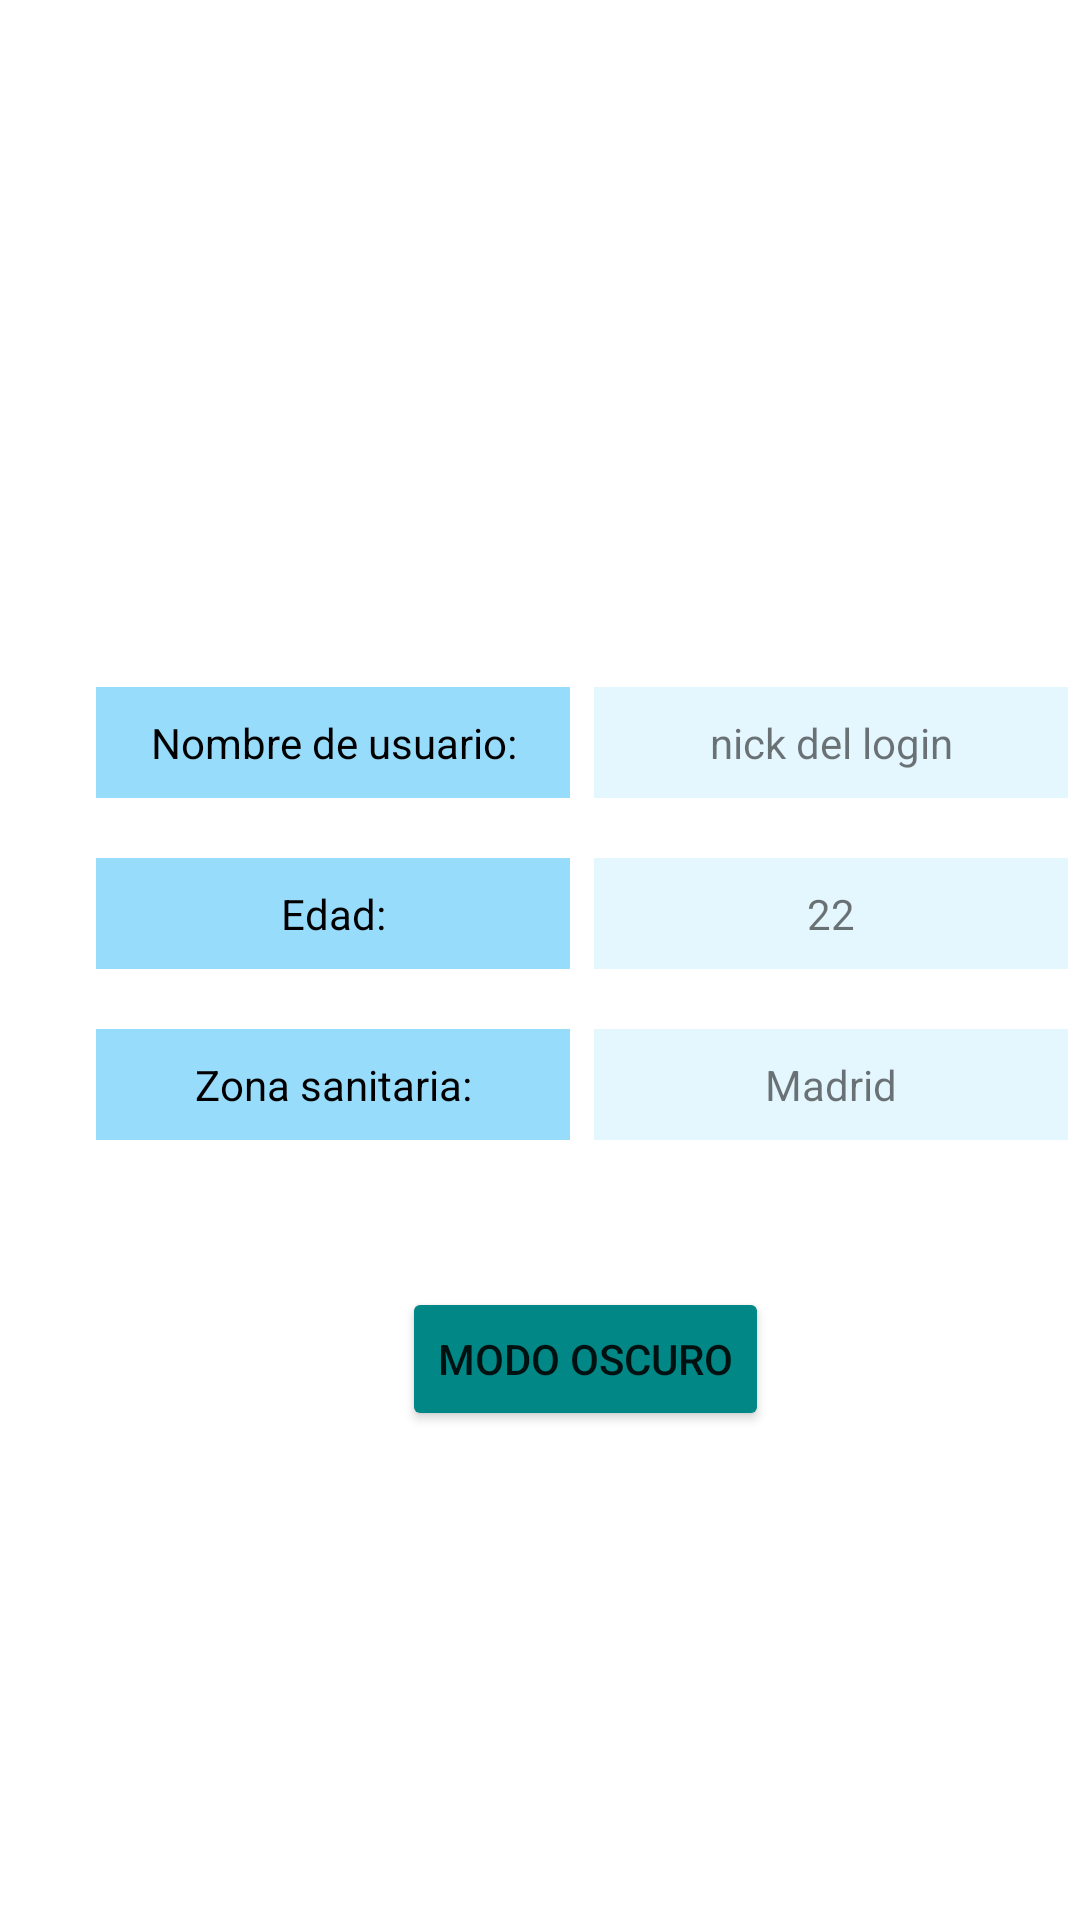

Produce the Android XML layout that renders to this screen, including the resource entries it uses.
<!-- AndroidManifest.xml: application theme Theme.InfoCOVID -->
<!-- res/layout/fragment_profile.xml -->
<?xml version="1.0" encoding="utf-8"?>
<androidx.constraintlayout.widget.ConstraintLayout xmlns:android="http://schemas.android.com/apk/res/android"
    xmlns:app="http://schemas.android.com/apk/res-auto"
    xmlns:tools="http://schemas.android.com/tools"
    android:id="@+id/frameLayout"
    android:layout_width="match_parent"
    android:layout_height="match_parent"
    tools:context=".View.profileFragment">

    <TextView
        android:id="@+id/textView5"
        android:layout_width="158dp"
        android:layout_height="37dp"
        android:layout_marginStart="8dp"
        android:layout_marginLeft="8dp"
        android:layout_marginTop="20dp"
        android:background="#1B03A9F4"
        android:gravity="center"
        android:text="22"
        app:layout_constraintEnd_toEndOf="parent"
        app:layout_constraintHorizontal_bias="0.0"
        app:layout_constraintStart_toEndOf="@+id/textView3"
        app:layout_constraintTop_toBottomOf="@+id/tvNickname" />

    <TextView
        android:id="@+id/textView6"
        android:layout_width="158dp"
        android:layout_height="37dp"
        android:layout_marginStart="8dp"
        android:layout_marginLeft="8dp"
        android:layout_marginTop="20dp"
        android:background="#1B03A9F4"
        android:gravity="center"
        android:text="Madrid"
        app:layout_constraintEnd_toEndOf="parent"
        app:layout_constraintHorizontal_bias="0.0"
        app:layout_constraintStart_toEndOf="@+id/textView4"
        app:layout_constraintTop_toBottomOf="@+id/textView5" />

    <TextView
        android:id="@+id/textView4"
        android:layout_width="158dp"
        android:layout_height="37dp"
        android:layout_centerHorizontal="true"
        android:layout_marginStart="32dp"
        android:layout_marginLeft="32dp"
        android:layout_marginTop="20dp"
        android:background="#6803A9F4"
        android:gravity="center"
        android:text="Zona sanitaria:"
        android:textColor="#000000"
        app:layout_constraintStart_toStartOf="parent"
        app:layout_constraintTop_toBottomOf="@+id/textView3" />

    <TextView
        android:id="@+id/textView3"
        android:layout_width="158dp"
        android:layout_height="37dp"
        android:layout_centerHorizontal="true"
        android:layout_marginStart="32dp"
        android:layout_marginLeft="32dp"
        android:layout_marginTop="20dp"
        android:background="#6803A9F4"
        android:gravity="center"
        android:text="Edad:"
        android:textColor="#000000"
        app:layout_constraintStart_toStartOf="parent"
        app:layout_constraintTop_toBottomOf="@+id/textView" />

    <ImageView
        android:id="@+id/profileImage"
        android:layout_width="143dp"
        android:layout_height="165dp"
        android:layout_marginTop="36dp"
        android:contentDescription="TODO"
        app:layout_constraintEnd_toEndOf="parent"
        app:layout_constraintStart_toStartOf="parent"
        app:layout_constraintTop_toTopOf="parent"
        android:src="@drawable/fotoperfil" />

    <TextView
        android:id="@+id/textView"
        android:layout_width="158dp"
        android:layout_height="37dp"
        android:layout_centerHorizontal="true"
        android:layout_marginStart="32dp"
        android:layout_marginLeft="32dp"
        android:layout_marginTop="28dp"
        android:background="#6803A9F4"
        android:gravity="center"
        android:text="Nombre de usuario:"
        android:textColor="#000000"
        app:layout_constraintStart_toStartOf="parent"
        app:layout_constraintTop_toBottomOf="@+id/profileImage" />

    <TextView
        android:id="@+id/tvNickname"
        android:layout_width="158dp"
        android:layout_height="37dp"
        android:layout_marginStart="8dp"
        android:layout_marginLeft="8dp"
        android:layout_marginTop="28dp"
        android:background="#1B03A9F4"
        android:gravity="center"
        android:text="nick del login"
        app:layout_constraintEnd_toEndOf="parent"
        app:layout_constraintHorizontal_bias="0.0"
        app:layout_constraintStart_toEndOf="@+id/textView"
        app:layout_constraintTop_toBottomOf="@+id/profileImage" />

    <Button
        android:id="@+id/b_oscuro"
        android:layout_width="wrap_content"
        android:layout_height="wrap_content"
        android:layout_marginStart="134dp"
        android:layout_marginLeft="134dp"
        android:layout_marginTop="49dp"
        android:text="MODO OSCURO"
        app:backgroundTint="@color/teal_700"
        app:layout_constraintStart_toStartOf="parent"
        app:layout_constraintTop_toBottomOf="@+id/textView6" />

</androidx.constraintlayout.widget.ConstraintLayout>
<!-- resources referenced by this layout -->
<resources>
  <color name="teal_700">#6B6B6B</color>
  <style name="Theme.InfoCOVID" parent="Theme.MaterialComponents.DayNight.DarkActionBar">
          
          <item name="colorPrimary">@color/purple_500</item>
          <item name="colorPrimaryVariant">@color/purple_700</item>
          <item name="colorOnPrimary">@color/white</item>
          
          <item name="colorSecondary">@color/teal_200</item>
          <item name="colorSecondaryVariant">@color/teal_700</item>
          <item name="colorOnSecondary">@color/black</item>
          
          <item name="android:statusBarColor" tools:targetApi="l">?attr/colorPrimaryVariant</item>
          
      </style>
  <color name="purple_500">#404040</color>
  <color name="purple_700">#6B6B6B</color>
  <color name="white">#FFFFFFFF</color>
  <color name="teal_200">#6B6B6B</color>
  <color name="black">#FF000000</color>
</resources>
